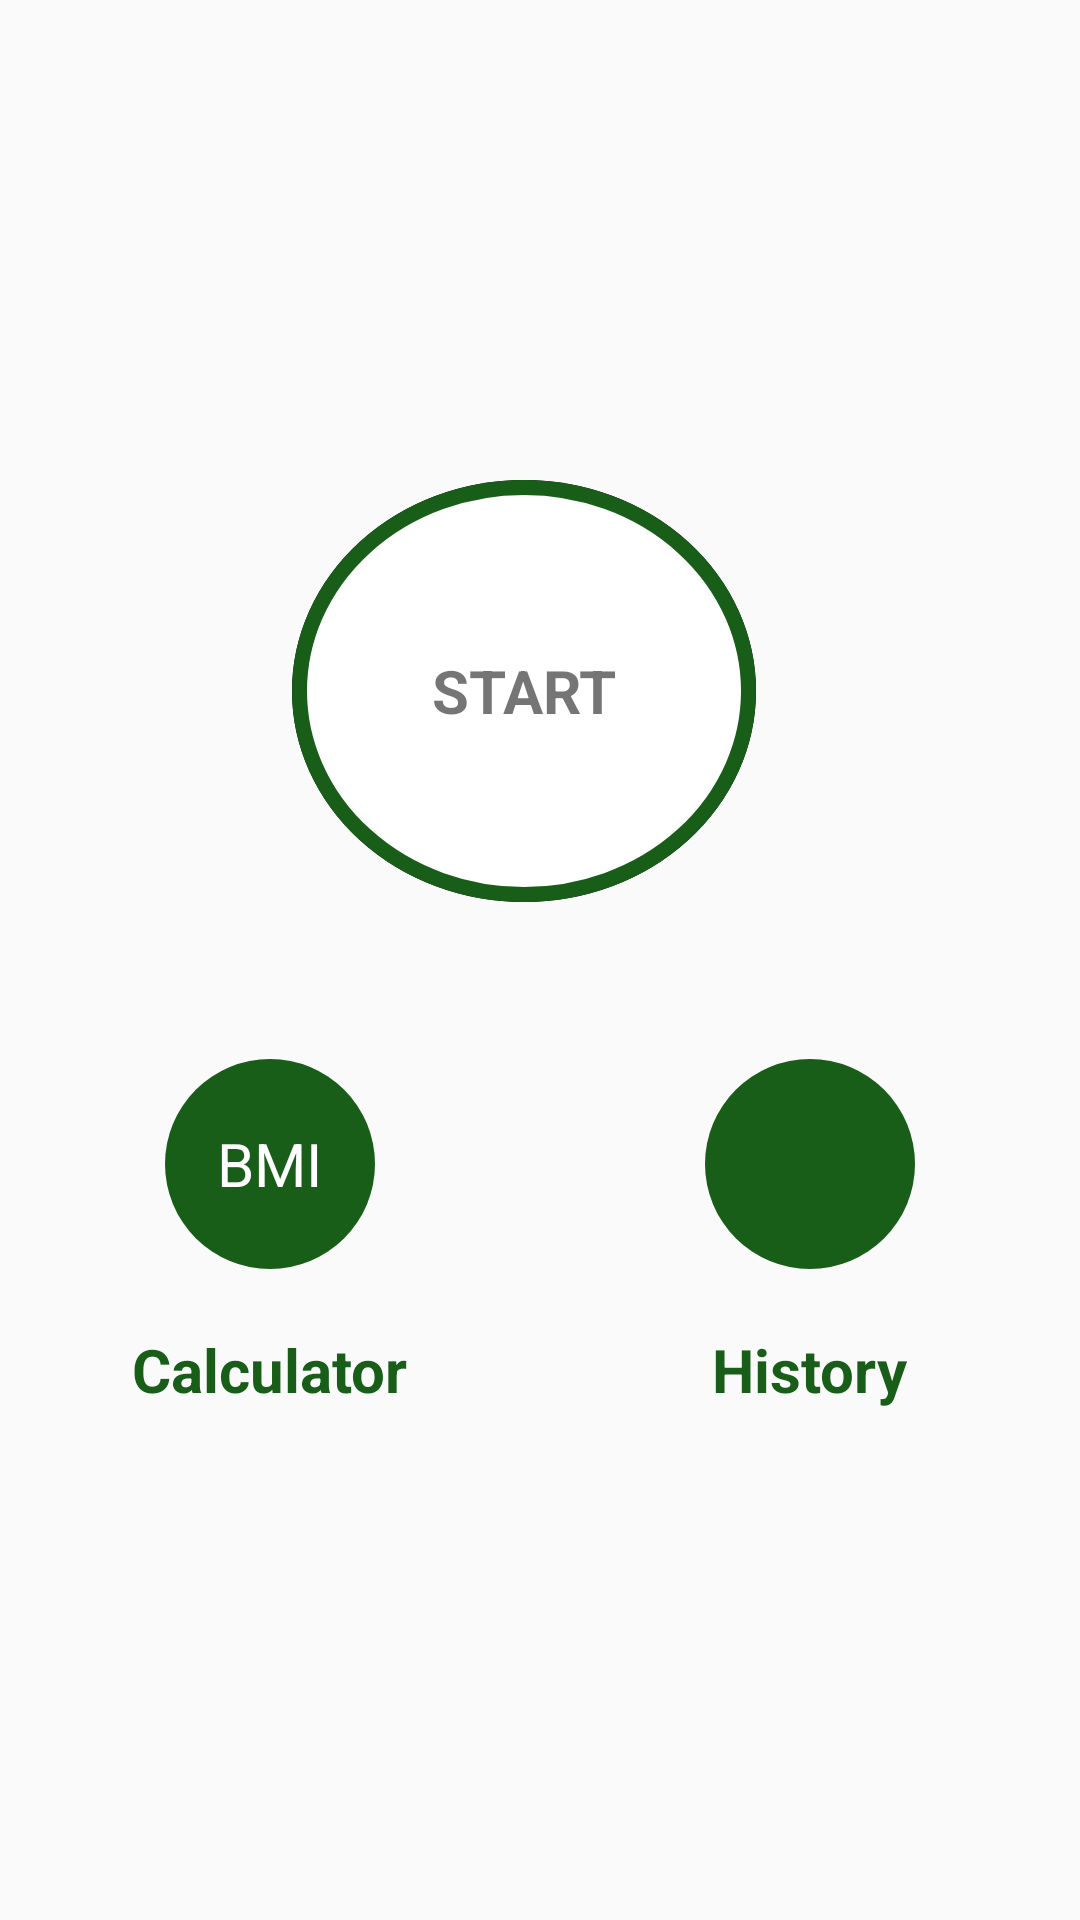

Write the Android layout XML for this screen, with the resource values it uses.
<!-- AndroidManifest.xml: application theme AppTheme -->
<!-- res/layout/activity_main.xml -->
<?xml version="1.0" encoding="utf-8"?>
<androidx.constraintlayout.widget.ConstraintLayout xmlns:android="http://schemas.android.com/apk/res/android"
    xmlns:app="http://schemas.android.com/apk/res-auto"
    xmlns:tools="http://schemas.android.com/tools"
    android:layout_width="match_parent"
    android:layout_height="match_parent"
    tools:context=".MainActivity">

    <ImageView
        android:layout_width="match_parent"
        android:layout_height="0dp"
        android:layout_margin="@dimen/strokeWidth"
        android:contentDescription="@string/home"
        android:src="@drawable/img_main_page"
        app:layout_constraintBottom_toTopOf="@+id/guideline"
        app:layout_constraintEnd_toEndOf="parent"
        app:layout_constraintHorizontal_bias="0.0"
        app:layout_constraintStart_toStartOf="parent"
        app:layout_constraintTop_toTopOf="parent" />

    <androidx.constraintlayout.widget.Guideline
        android:id="@+id/guideline"
        android:layout_width="wrap_content"
        android:layout_height="wrap_content"
        android:orientation="horizontal"
        app:layout_constraintGuide_percent="0.25" />

    <androidx.constraintlayout.widget.Guideline
        android:id="@+id/guideline2"
        android:layout_width="wrap_content"
        android:layout_height="wrap_content"
        android:orientation="horizontal"
        app:layout_constraintGuide_percent="0.47" />

    <LinearLayout
        android:id="@+id/startButtonLayout"
        android:layout_width="0dp"
        android:layout_height="0dp"
        android:background="@drawable/item_color_ripple_effect"
        android:gravity="center"
        android:orientation="vertical"
        app:layout_constraintBottom_toTopOf="@+id/guideline2"
        app:layout_constraintEnd_toStartOf="@+id/guideline5"
        app:layout_constraintHorizontal_bias="0.44"
        app:layout_constraintStart_toStartOf="@+id/guideline3"
        app:layout_constraintTop_toTopOf="@+id/guideline"
        app:layout_constraintVertical_bias="0.44">

        <TextView
            android:id="@+id/startButton"
            android:layout_width="match_parent"
            android:layout_height="wrap_content"
            android:gravity="center"
            android:text="@string/start"
            android:textSize="20sp"
            android:textStyle="bold" />
    </LinearLayout>

    <androidx.constraintlayout.widget.Guideline
        android:id="@+id/guideline3"
        android:layout_width="wrap_content"
        android:layout_height="wrap_content"
        android:orientation="vertical"
        app:layout_constraintGuide_percent="0.27" />

    <androidx.constraintlayout.widget.Guideline
        android:id="@+id/guideline5"
        android:layout_width="wrap_content"
        android:layout_height="wrap_content"
        android:orientation="vertical"
        app:layout_constraintGuide_percent="0.7" />

    <LinearLayout
        android:layout_width="0dp"
        android:layout_height="wrap_content"
        android:baselineAligned="false"
        android:gravity="center"
        android:orientation="horizontal"
        app:layout_constraintBottom_toBottomOf="parent"
        app:layout_constraintEnd_toEndOf="parent"
        app:layout_constraintHorizontal_bias="0.0"
        app:layout_constraintStart_toStartOf="parent"
        app:layout_constraintTop_toTopOf="@+id/guideline2"
        app:layout_constraintVertical_bias="0.16000003">

        <LinearLayout
            android:layout_width="0dp"
            android:layout_height="wrap_content"
            android:layout_weight="1"
            android:gravity="center"
            android:orientation="vertical">

            <LinearLayout
                android:id="@+id/bmi"
                android:layout_width="70dp"
                android:layout_height="70dp"
                android:layout_margin="20dp"
                android:background="@drawable/startup_button_background"
                android:gravity="center"
                tools:ignore="UselessParent">

                <TextView
                    android:layout_width="wrap_content"
                    android:layout_height="wrap_content"
                    android:text="@string/bmi"
                    android:textColor="@android:color/white"
                    android:textSize="20sp" />
            </LinearLayout>

            <TextView
                android:layout_width="wrap_content"
                android:layout_height="wrap_content"
                android:text="Calculator"
                android:textColor="@color/buttonColor"
                android:textSize="20sp"
                android:textStyle="bold" />
        </LinearLayout>

        <LinearLayout
            android:layout_width="0dp"
            android:layout_height="wrap_content"
            android:layout_weight="1"
            android:gravity="center"
            android:orientation="vertical">

            <LinearLayout
                android:id="@+id/history"
                android:layout_width="70dp"
                android:layout_height="70dp"
                android:layout_margin="20dp"
                android:background="@drawable/startup_button_background"
                android:gravity="center">

                <ImageView
                    android:layout_width="50dp"
                    android:layout_height="50dp"
                    android:contentDescription="@string/history"
                    android:src="@drawable/ic_history_white"
                    android:textColor="@android:color/white"
                    android:textSize="20sp" />
            </LinearLayout>

            <TextView
                android:layout_width="wrap_content"
                android:layout_height="wrap_content"
                android:text="@string/history"
                android:textColor="@color/buttonColor"
                android:textSize="20sp"
                android:textStyle="bold" />
        </LinearLayout>

    </LinearLayout>
</androidx.constraintlayout.widget.ConstraintLayout>
<!-- resources referenced by this layout -->
<resources>
  <color name="buttonColor">#185E18</color>
  <dimen name="strokeWidth">5dp</dimen>
  <!-- drawable item_color_ripple_effect (drawable) -->
  <?xml version="1.0" encoding="utf-8"?>
  <ripple xmlns:android="http://schemas.android.com/apk/res/android"
      android:color="#ff0000">
      <item
          android:id="@+id/mask">
          <shape
              android:shape="oval">
              <solid
                  android:color="#ff000000"/>
          </shape>
      </item>
  
      <item android:drawable="@drawable/round_value"/>
  
  </ripple>
  <!-- drawable startup_button_background (drawable) -->
  <?xml version="1.0" encoding="utf-8"?>
  <shape xmlns:android="http://schemas.android.com/apk/res/android"
      android:shape="oval">
      <solid
          android:color="@color/buttonColor"/>
  
  </shape>
  <string name="bmi">BMI</string>
  <string name="history">History</string>
  <string name="home">home</string>
  <string name="start">START</string>
  <style name="AppTheme" parent="Theme.AppCompat.Light.DarkActionBar">
          
          <item name="colorPrimary">@color/colorPrimary</item>
          <item name="colorPrimaryDark">@color/colorPrimaryDark</item>
          <item name="colorAccent">@color/colorAccent</item>
      </style>
  <!-- drawable round_value (drawable) -->
  <?xml version="1.0" encoding="utf-8"?>
  <shape xmlns:android="http://schemas.android.com/apk/res/android"
      android:shape="oval">
      <stroke android:width="@dimen/strokeWidth"
          android:color="@color/buttonColor"/>
      <solid
          android:color="#ffffff"/>
  </shape>
  <color name="colorPrimary">#6200EE</color>
  <color name="colorPrimaryDark">#3700B3</color>
  <color name="colorAccent">#03DAC5</color>
</resources>
